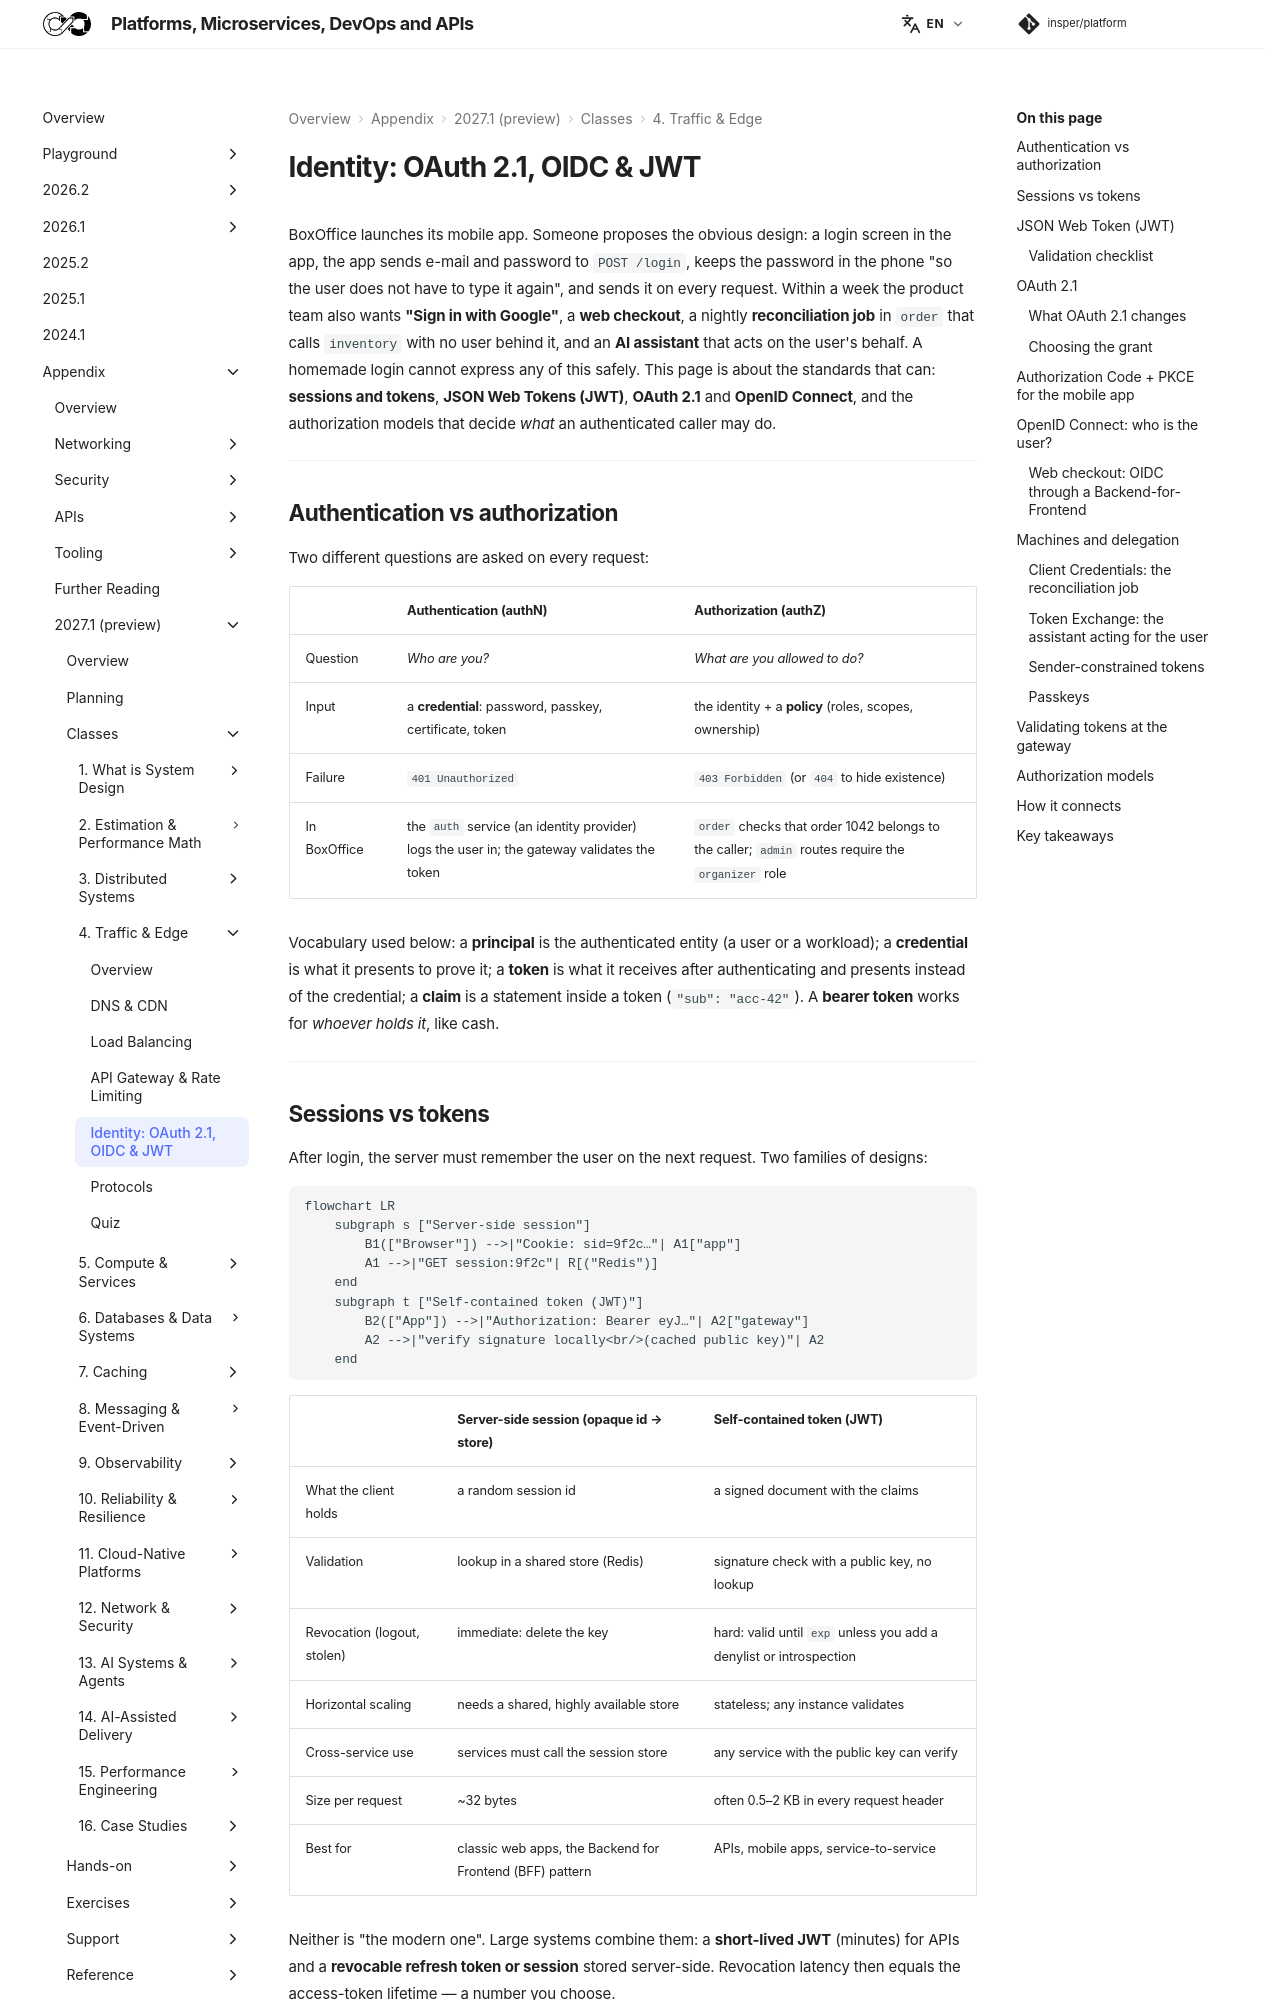

repository: Insper/platform · page: 2027.1/classes/edge/identity/index.html · generator: mkdocs


BoxOffice launches its mobile app. Someone proposes the obvious design: a login screen in the app, the app sends e-mail and password to `POST /login`, keeps the password in the phone "so the user does not have to type it again", and sends it on every request. Within a week the product team also wants **"Sign in with Google"**, a **web checkout**, a nightly **reconciliation job** in `order` that calls `inventory` with no user behind it, and an **AI assistant** that acts on the user's behalf. A homemade login cannot express any of this safely. This page is about the standards that can: **sessions and tokens**, **JSON Web Tokens (JWT)**, **OAuth 2.1** and **OpenID Connect**, and the authorization models that decide *what* an authenticated caller may do.

---

## Authentication vs authorization

Two different questions are asked on every request:

| | **Authentication** (authN) | **Authorization** (authZ) |
|---|---|---|
| Question | *Who are you?* | *What are you allowed to do?* |
| Input | a **credential**: password, passkey, certificate, token | the identity + a **policy** (roles, scopes, ownership) |
| Failure | `401 Unauthorized` | `403 Forbidden` (or `404` to hide existence) |
| In BoxOffice | the `auth` service (an identity provider) logs the user in; the gateway validates the token | `order` checks that order 1042 belongs to the caller; `admin` routes require the `organizer` role |

Vocabulary used below: a **principal** is the authenticated entity (a user or a workload); a **credential** is what it presents to prove it; a **token** is what it receives after authenticating and presents instead of the credential; a **claim** is a statement inside a token (`"sub": "acc-42"`). A **bearer token** works for *whoever holds it*, like cash.

---

## Sessions vs tokens

After login, the server must remember the user on the next request. Two families of designs:

``` diagram
flowchart LR
    subgraph s ["Server-side session"]
        B1(["Browser"]) -->|"Cookie: sid=9f2c…"| A1["app"]
        A1 -->|"GET session:9f2c"| R[("Redis")]
    end
    subgraph t ["Self-contained token (JWT)"]
        B2(["App"]) -->|"Authorization: Bearer eyJ…"| A2["gateway"]
        A2 -->|"verify signature locally<br/>(cached public key)"| A2
    end
```

| | **Server-side session** (opaque id → store) | **Self-contained token** (JWT) |
|---|---|---|
| What the client holds | a random session id | a signed document with the claims |
| Validation | lookup in a shared store (Redis) | signature check with a public key, no lookup |
| Revocation (logout, stolen) | immediate: delete the key | hard: valid until `exp` unless you add a denylist or introspection |
| Horizontal scaling | needs a shared, highly available store | stateless; any instance validates |
| Cross-service use | services must call the session store | any service with the public key can verify |
| Size per request | ~32 bytes | often 0.5–2 KB in every request header |
| Best for | classic web apps, the Backend for Frontend (BFF) pattern | APIs, mobile apps, service-to-service |

Neither is "the modern one". Large systems combine them: a **short-lived JWT** (minutes) for APIs and a **revocable refresh token or session** stored server-side. Revocation latency then equals the access-token lifetime — a number you choose.

??? question "Think first: a user's phone is stolen at 14:00 and they log out from the web at 14:05. Access tokens live 15 minutes and are validated locally. Until when can the thief call the API?"

    The refresh token is revoked at 14:05, so the thief cannot get *new* access tokens. But the last access token issued — say at 13:58 — stays valid until **14:13**, because the gateway validates it locally and cannot know it was "logged out". The exposure window is up to one access-token lifetime after revocation. Shorter tokens shrink it; introspection or a denylist (by `jti`, the token id) closes it at the cost of a lookup.

---
